Dataset: skin_gate_3class (GitHub, YASHU-B/final-year-project). Classes: lesion skin, non skin, normal skin.

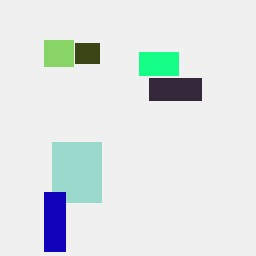
Label: non skin

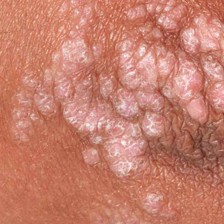
Label: lesion skin

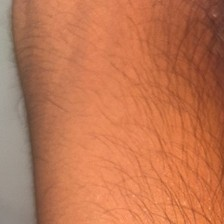
Label: normal skin

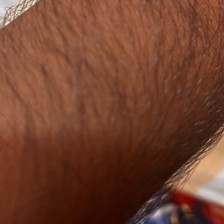
Label: normal skin

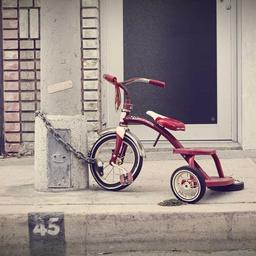
Label: non skin

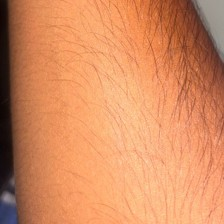
Label: normal skin
